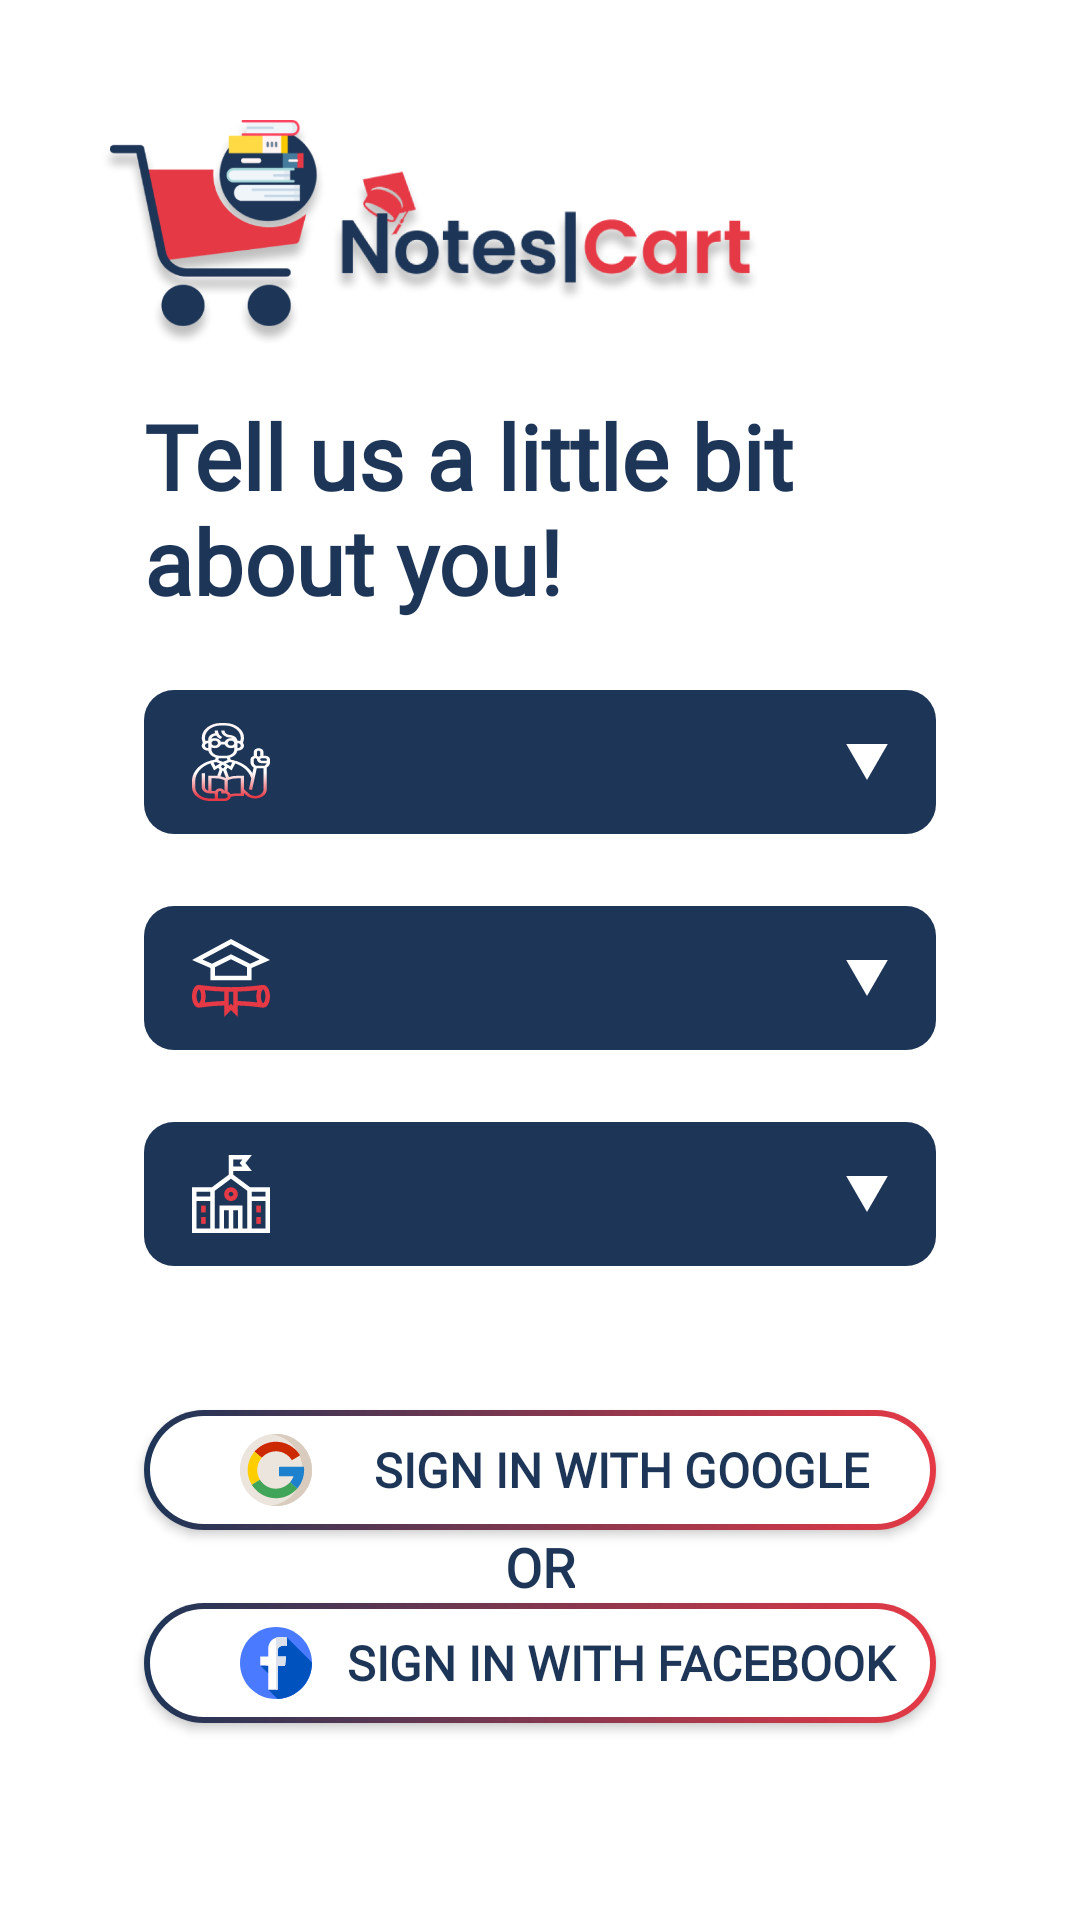

Android layout source for this screen:
<!-- AndroidManifest.xml: application theme AppTheme -->
<!-- res/layout/activity_login.xml -->
<?xml version="1.0" encoding="utf-8"?>
<FrameLayout xmlns:android="http://schemas.android.com/apk/res/android"
    xmlns:app="http://schemas.android.com/apk/res-auto"
    xmlns:tools="http://schemas.android.com/tools"
    android:layout_width="match_parent"
    android:layout_height="match_parent"
    android:orientation="vertical"
    android:background="@color/colorAccent"
    tools:context=".ui.activity.LoginActivity">

    <ScrollView
        android:layout_width="match_parent"
        android:layout_height="wrap_content">

        <LinearLayout
            android:layout_width="match_parent"
            android:layout_height="wrap_content"
            android:orientation="vertical">

            <ImageView
                android:id="@+id/imageView2"
                android:layout_width="240dp"
                android:layout_height="80dp"
                android:layout_marginLeft="24dp"
                android:layout_marginTop="40dp"
                app:srcCompat="@drawable/notescartcomb" />

            <TextView
                android:id="@+id/textView3"
                android:layout_width="wrap_content"
                android:layout_height="wrap_content"
                android:layout_marginLeft="48dp"
                android:layout_marginTop="16dp"
                android:layout_marginRight="48dp"
                android:fontFamily="@font/poppins_bold"
                android:includeFontPadding="false"
                android:text="Tell us a little bit about you!"
                android:textColor="@color/colorPrimaryDark"
                android:textFontWeight="@android:integer/status_bar_notification_info_maxnum"
                android:textSize="30sp"
                android:textStyle="bold" />

            <Spinner
                android:id="@+id/spinnersem"
                style="@style/spinner"
                android:layout_width="match_parent"
                android:layout_height="48dp"
                android:background="@drawable/style_spinner_sem" />

            <Spinner
                android:id="@+id/spinnerbranch"
                style="@style/spinner"
                android:layout_width="match_parent"
                android:layout_height="48dp"
                android:background="@drawable/style_spinner_branch" />

            <Spinner
                android:id="@+id/spinnercollege"
                style="@style/spinner"
                android:layout_width="match_parent"
                android:layout_height="48dp"
                android:background="@drawable/style_spinner_college" />

            <Button
                android:id="@+id/button_google"
                android:layout_width="match_parent"
                android:layout_height="40dp"
                android:layout_marginLeft="48dp"
                android:layout_marginTop="48dp"
                android:layout_marginRight="48dp"
                android:background="@drawable/style_loginbutton"
                android:drawableStart="@drawable/ic_google_"
                android:elevation="10dp"
                android:fontFamily="@font/poppins_semibold"
                android:paddingStart="32dp"
                android:text="SIGN IN WITH GOOGLE"
                android:textAlignment="center"
                android:textColor="@color/colorPrimaryDark"
                android:textSize="16sp"
                android:textStyle="bold" />

            <TextView
                android:id="@+id/textView11"
                android:layout_width="wrap_content"
                android:layout_height="wrap_content"
                android:layout_gravity="center"
                android:fontFamily="@font/poppins_semibold"
                android:text="OR"
                android:textColor="@color/colorPrimaryDark"
                android:textSize="18sp"
                android:textStyle="bold" />

            <Button
                android:id="@+id/button_facebook"
                android:layout_width="match_parent"
                android:layout_height="40dp"
                android:layout_marginLeft="48dp"
                android:layout_marginRight="48dp"
                android:layout_marginBottom="24dp"
                android:background="@drawable/style_loginbutton"
                android:drawableStart="@drawable/ic_facebook"
                android:fontFamily="@font/poppins_semibold"
                android:paddingStart="32dp"
                android:text="SIGN IN WITH FACEBOOK"
                android:textAlignment="center"
                android:textColor="@color/colorPrimaryDark"
                android:textSize="16sp"
                android:textStyle="bold" />

        </LinearLayout>
    </ScrollView>


</FrameLayout>
<!-- resources referenced by this layout -->
<resources>
  <color name="colorAccent">#FFFFFF
      </color>
  <color name="colorPrimaryDark">#1D3557</color>
  <!-- drawable style_spinner_branch (drawable) -->
  <?xml version="1.0" encoding="utf-8"?>
  <selector xmlns:android="http://schemas.android.com/apk/res/android">
      <item>
          <layer-list>
              <item>
                  <shape android:shape="rectangle">
                      <solid android:color="@color/colorPrimaryDark"/>
                      <corners android:radius="10dp"/>
                      <padding android:left="16dp"/>
                      <padding android:right="16dp"/>
                  </shape>
              </item>
              <item android:drawable="@drawable/ic_vector_branch" android:gravity="center|start"/>
              <item android:drawable="@drawable/ic_vector_downarrow" android:gravity="center|end"/>
          </layer-list>
      </item>
  
  </selector>
  <!-- drawable style_spinner_college (drawable) -->
  <?xml version="1.0" encoding="utf-8"?>
  <selector xmlns:android="http://schemas.android.com/apk/res/android">
      <item>
          <layer-list>
              <item>
                  <shape android:shape="rectangle">
                      <solid android:color="@color/colorPrimaryDark"/>
                      <corners android:radius="10dp"/>
                      <padding android:left="16dp"/>
                      <padding android:right="16dp"/>
                  </shape>
              </item>
              <item android:drawable="@drawable/ic_vector_college" android:gravity="center|start"/>
              <item android:drawable="@drawable/ic_vector_downarrow" android:gravity="center|end"/>
          </layer-list>
      </item>
  
  </selector>
  <!-- drawable style_spinner_sem (drawable) -->
  <?xml version="1.0" encoding="utf-8"?>
  <selector xmlns:android="http://schemas.android.com/apk/res/android">
  <item>
      <layer-list>
          <item>
              <shape android:shape="rectangle">
                  <solid android:color="@color/colorPrimaryDark"/>
                  <corners android:radius="10dp"/>
                  <padding android:left="16dp"/>
                  <padding android:right="16dp"/>
              </shape>
          </item>
          <item android:drawable="@drawable/ic_vector_sem" android:gravity="center|start"/>
          <item android:drawable="@drawable/ic_vector_downarrow" android:gravity="center|end"/>
      </layer-list>
  </item>
  
  </selector>
  <style name="spinner" parent="Widget.AppCompat.Light.DropDownItem.Spinner">
          <item name="android:layout_marginRight">48dp</item>
          <item name="android:layout_marginLeft">48dp</item>
          <item name="android:layout_marginTop">24dp</item>
          <item name="backgroundColor">@color/colorPrimaryDark</item>
      </style>
  <style name="AppTheme" parent="Theme.AppCompat.NoActionBar">
          
          <item name="colorPrimary">@color/colorPrimary</item>
          <item name="colorPrimaryDark">@color/colorPrimaryDark</item>
          <item name="colorAccent">@color/colorAccent</item>
      </style>
  <!-- drawable ic_vector_downarrow (drawable) -->
  <vector xmlns:android="http://schemas.android.com/apk/res/android"
      android:width="14dp"
      android:height="12dp"
      android:viewportWidth="14"
      android:viewportHeight="12">
    <path
        android:pathData="M7,12L0.0718,0H13.9282L7,12Z"
        android:fillColor="#ffffff"/>
  </vector>
  <color name="colorPrimary">#1D3557</color>
</resources>
